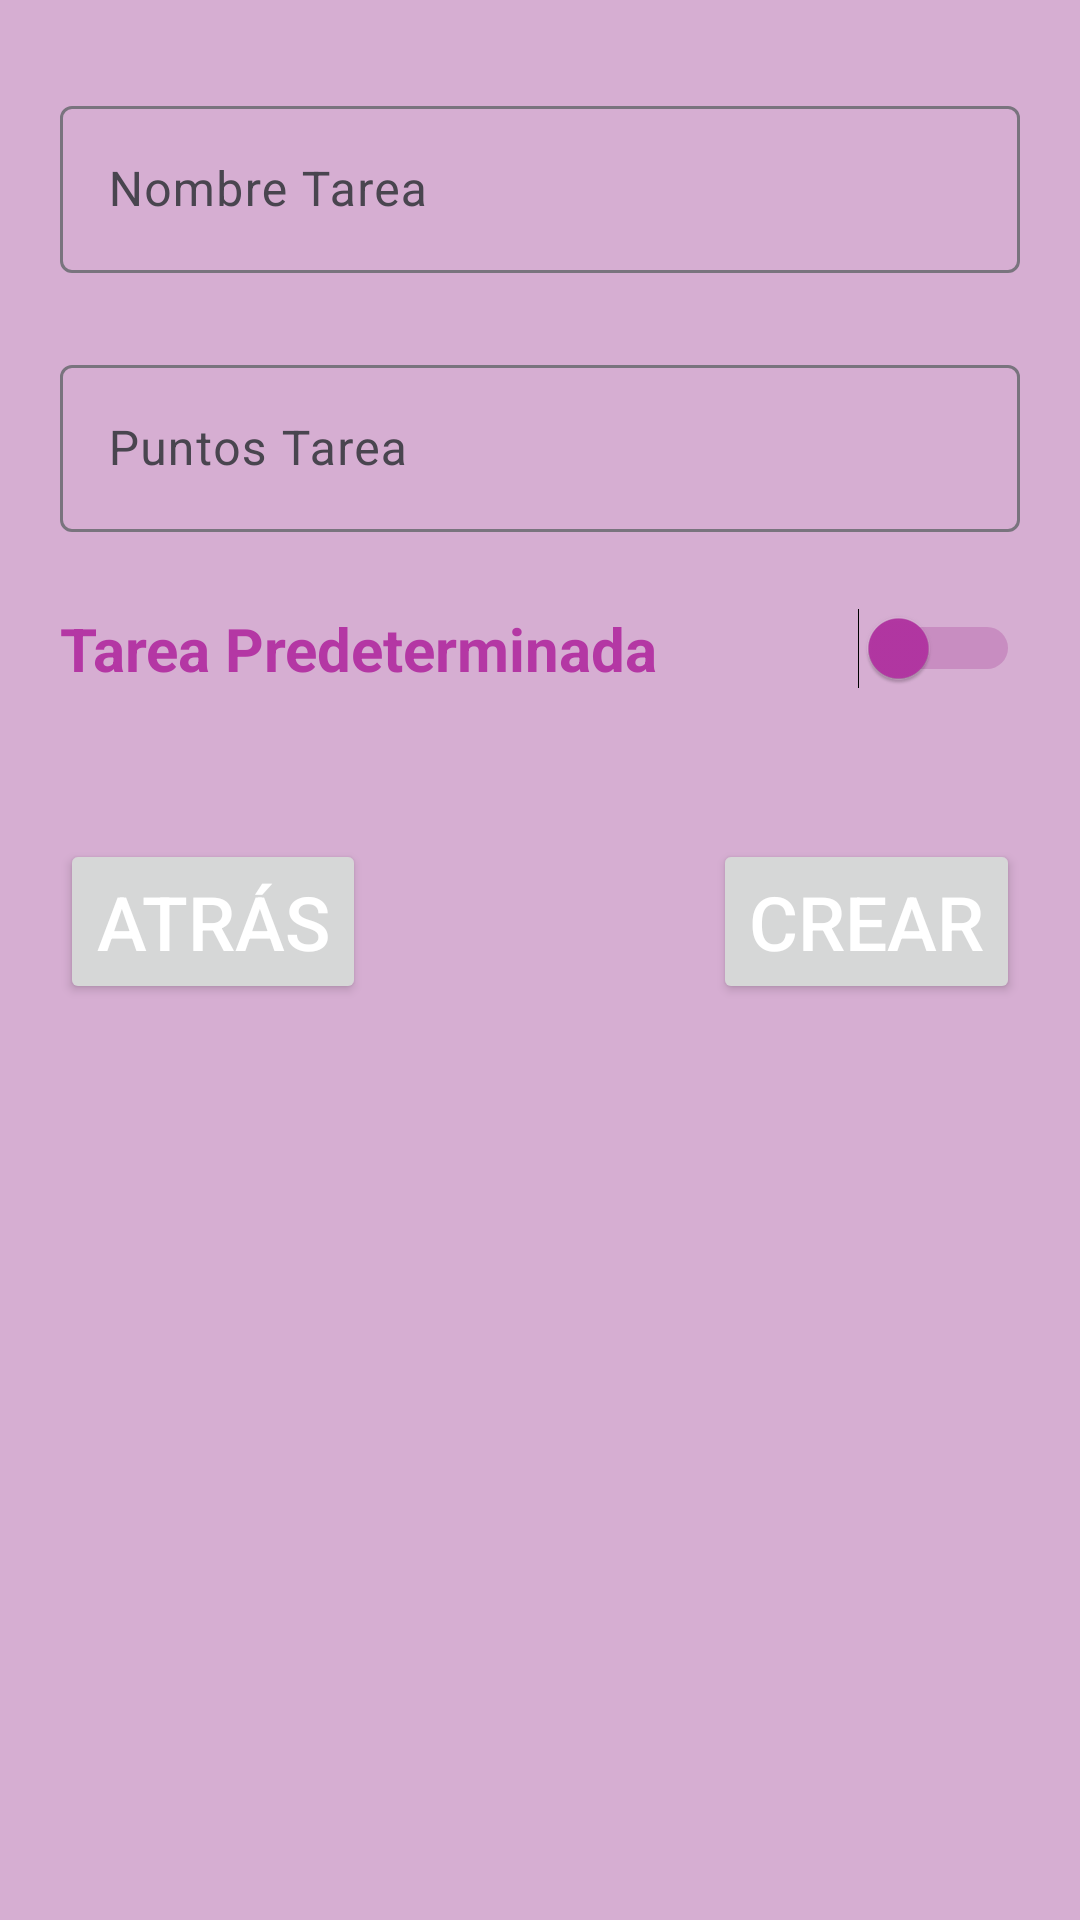

Write the Android layout XML for this screen, with the resource values it uses.
<!-- AndroidManifest.xml: application theme Theme.HomeSync -->
<!-- res/layout/activity_dialog_create_task.xml -->
<?xml version="1.0" encoding="utf-8"?>
<LinearLayout xmlns:android="http://schemas.android.com/apk/res/android"
    xmlns:tools="http://schemas.android.com/tools"
    android:layout_width="match_parent"
    android:layout_height="match_parent"
    xmlns:app="http://schemas.android.com/apk/res-auto"
    android:orientation="vertical"
    android:padding="20dp"
    android:background="@color/background">

    
    <com.google.android.material.textfield.TextInputLayout
        android:id="@+id/nameTaskLayout"
        android:layout_width="match_parent"
        android:layout_height="wrap_content"
        android:hint="Nombre Tarea"
        app:errorEnabled="true"
        app:layout_constraintTop_toBottomOf="@id/textView"
        app:layout_constraintStart_toStartOf="parent"
        app:layout_constraintEnd_toEndOf="parent"
        android:layout_marginTop="10dp">

        <com.google.android.material.textfield.TextInputEditText
            android:id="@+id/nameTaskEditText"
            android:layout_width="match_parent"
            android:layout_height="wrap_content"/>
    </com.google.android.material.textfield.TextInputLayout>

    
    <com.google.android.material.textfield.TextInputLayout
        android:id="@+id/pointsLayout"
        android:layout_width="match_parent"
        android:layout_height="wrap_content"
        android:hint="Puntos Tarea"
        app:errorEnabled="true"
        app:layout_constraintTop_toBottomOf="@id/mailLayout"
        app:layout_constraintStart_toStartOf="parent"
        app:layout_constraintEnd_toEndOf="parent"
        android:layout_marginTop="5dp"
        android:inputType="number">

        <com.google.android.material.textfield.TextInputEditText
            android:id="@+id/pointsEditText"
            android:layout_width="match_parent"
            android:layout_height="wrap_content"
            android:inputType="number"/>
    </com.google.android.material.textfield.TextInputLayout>

    
    <Switch
        android:id="@+id/predeterminedSwitch"
        android:layout_width="match_parent"
        android:layout_height="wrap_content"
        android:layout_marginTop="5dp"
        android:textColor="@color/texts"
        android:textSize="20dp"
        android:textStyle="bold"
        android:text="Tarea Predeterminada"
        android:thumbTint="@color/buttons"
        android:trackTint="@color/switch_track_color" />

    

    <RelativeLayout xmlns:android="http://schemas.android.com/apk/res/android"
        android:layout_width="wrap_content"
        android:layout_height="wrap_content"
        android:layout_marginTop="50dp">

        
        <Button
            android:id="@+id/backButton"
            android:layout_width="wrap_content"
            android:layout_height="55dp"
            android:layout_gravity="end"
            android:text="Atrás"
            android:layout_alignParentStart="true"
            android:textColor="@color/white"
            android:textSize="@dimen/button" />

        
        <Button
            android:id="@+id/createButton"
            android:layout_width="wrap_content"
            android:layout_height="55dp"
            android:text="Crear"
            android:layout_alignParentEnd="true"
            android:textColor="@color/white"
            android:textSize="@dimen/button"/>
    </RelativeLayout>

</LinearLayout>
<!-- resources referenced by this layout -->
<resources>
  <color name="background">#D6AED2</color>
  <color name="buttons">#B437A4</color>
  <color name="texts">#B437A4</color>
  <color name="white">#FFFFFFFF</color>
  <dimen name="button">25sp</dimen>
  <style name="Theme.HomeSync" parent="Base.Theme.HomeSync" />
  <style name="Base.Theme.HomeSync" parent="Theme.Material3.DayNight.NoActionBar">
          
          <item name="colorPrimary">@color/buttons</item>
      </style>
</resources>
